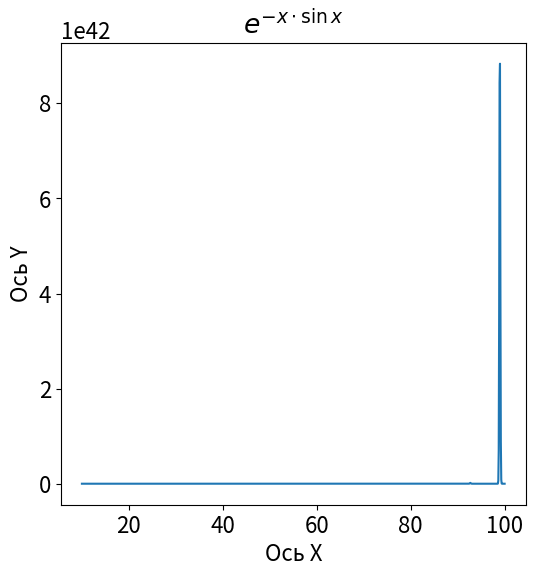

Write the Python code that produced this figure. (Note: this script raises an exception after producing the figure.)
import numpy as np
import matplotlib as mpl
import matplotlib.pyplot as plt

mpl.rcParams['font.size']=16
plt.figure(figsize=(6,6))

plt.title(r'$e ^{-x \cdot \sin x}$')
plt.xlabel("Ось X")
plt.ylabel("Ось Y")

x_data = np.linspace(10,100,1001)
y_data = np.exp(-x_data * np.sin(x_data))

plt.plot(x_data, y_data, label="Ещё один красивый график")

plt.grid(b=True, which='major', axis='both', alpha=1)
plt.grid(b=True, which='minor', axis='both', alpha=0.5)
plt.minorticks_on()
plt.ylim(0,5)


plt.savefig('Graph Matplotlib(3-5).jpg')